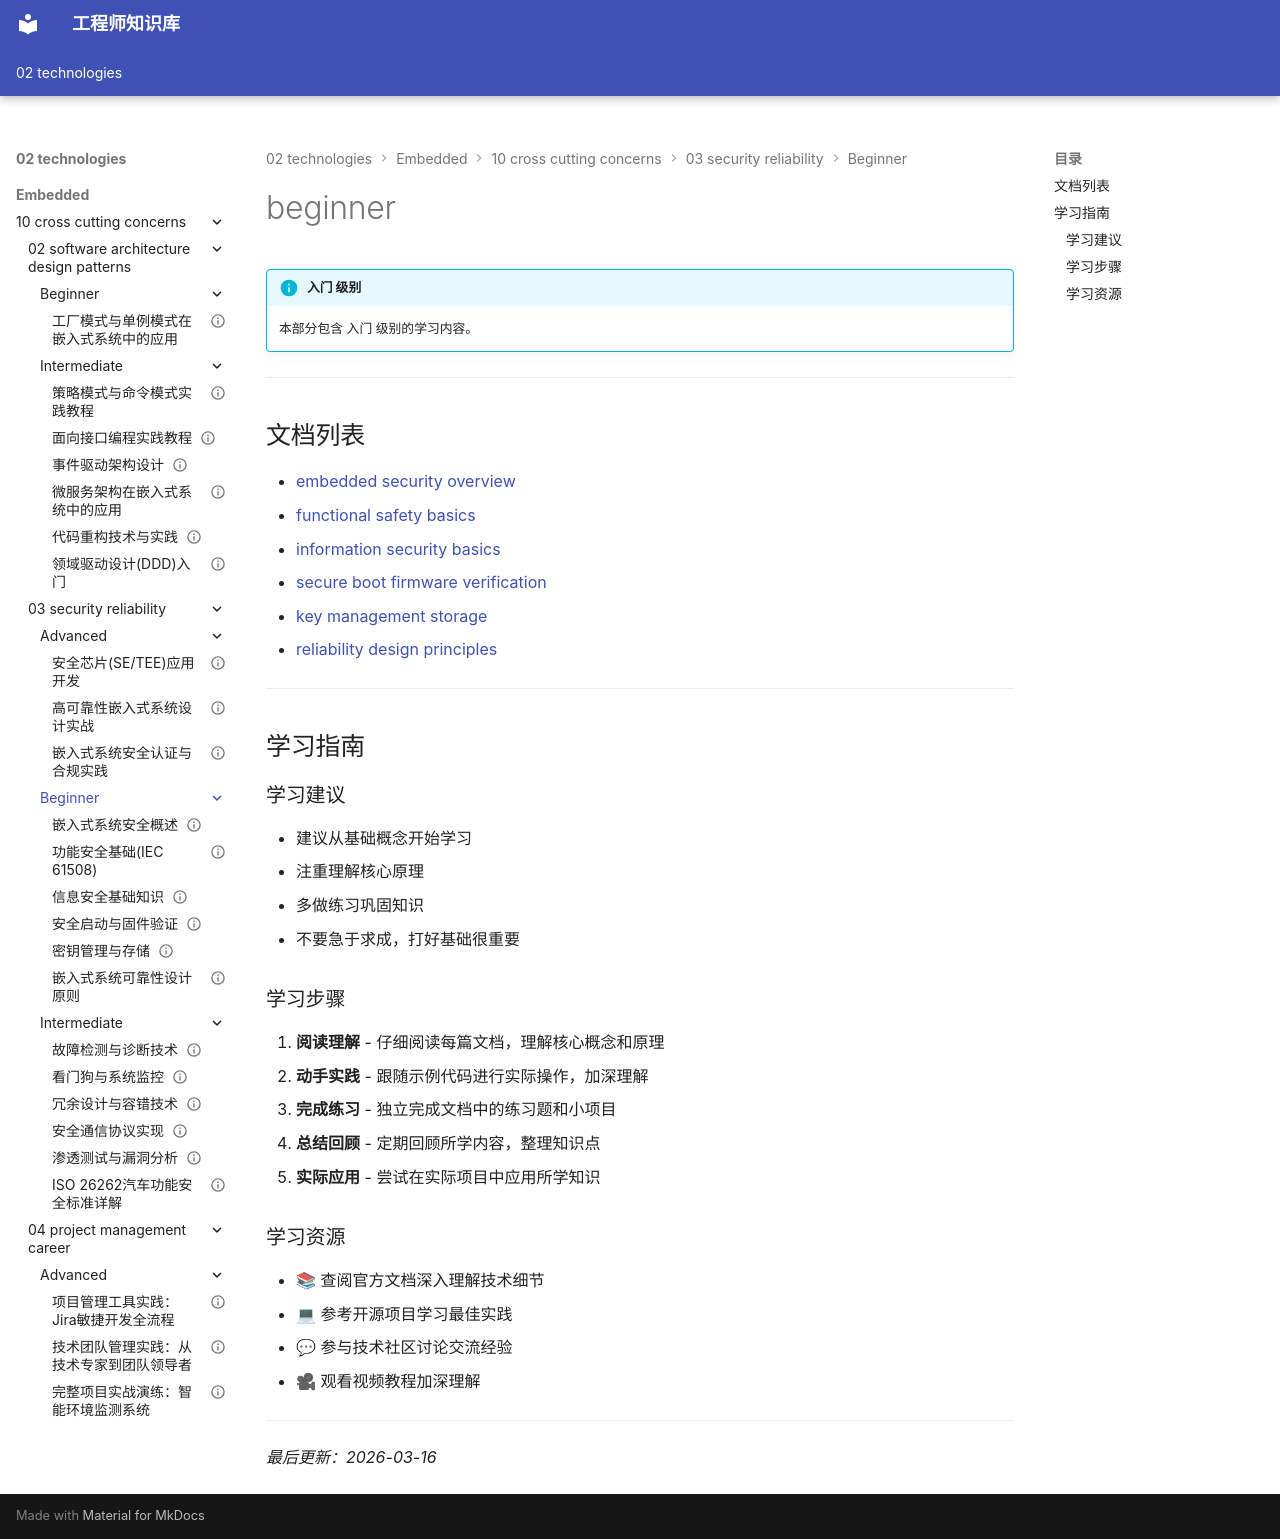

repository: Vuiora/knowledge-os · page: 02-technologies/embedded/10-cross-cutting-concerns/03-security-reliability/beginner/index.html · generator: mkdocs

---
title: beginner
description: 本部分包含 入门 级别的学习内容。
---

# beginner

!!! info "入门 级别"
    本部分包含 入门 级别的学习内容。

---

## 文档列表

- [embedded security overview](01-embedded-security-overview.md)
- [functional safety basics](02-functional-safety-basics.md)
- [information security basics](03-information-security-basics.md)
- [secure boot firmware verification](04-secure-boot-firmware-verification.md)
- [key management storage](05-key-management-storage.md)
- [reliability design principles](06-reliability-design-principles.md)

---

## 学习指南

### 学习建议

- 建议从基础概念开始学习
- 注重理解核心原理
- 多做练习巩固知识
- 不要急于求成，打好基础很重要

### 学习步骤

1. **阅读理解** - 仔细阅读每篇文档，理解核心概念和原理
2. **动手实践** - 跟随示例代码进行实际操作，加深理解
3. **完成练习** - 独立完成文档中的练习题和小项目
4. **总结回顾** - 定期回顾所学内容，整理知识点
5. **实际应用** - 尝试在实际项目中应用所学知识

### 学习资源

- 📚 查阅官方文档深入理解技术细节
- 💻 参考开源项目学习最佳实践
- 💬 参与技术社区讨论交流经验
- 🎥 观看视频教程加深理解

---

*最后更新：2026-03-16*
